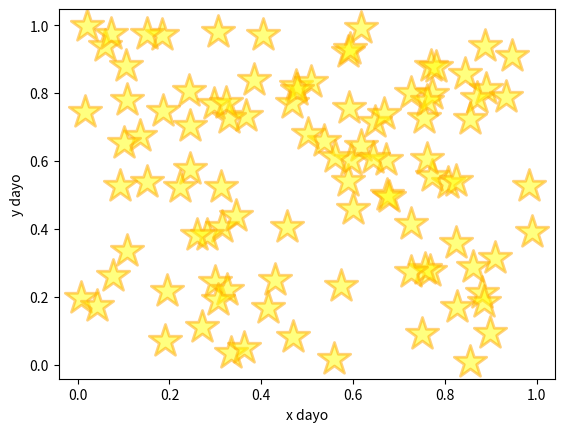

This chart was generated by the following Python code:
import numpy as np
import matplotlib.pyplot as plt
 
x = np.random.rand(100)
y = np.random.rand(100)

plt.scatter(x, y, s=600, c="Yellow", marker="*", alpha=0.5,
            linewidths=2, edgecolors="orange")
plt.xlabel("x dayo")
plt.ylabel("y dayo")
plt.show()
